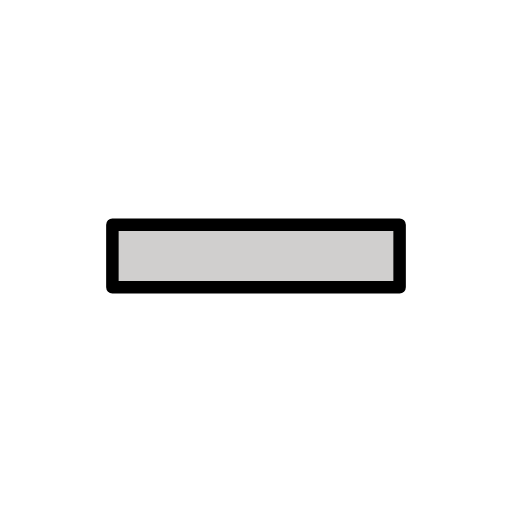
t = 0.00 s
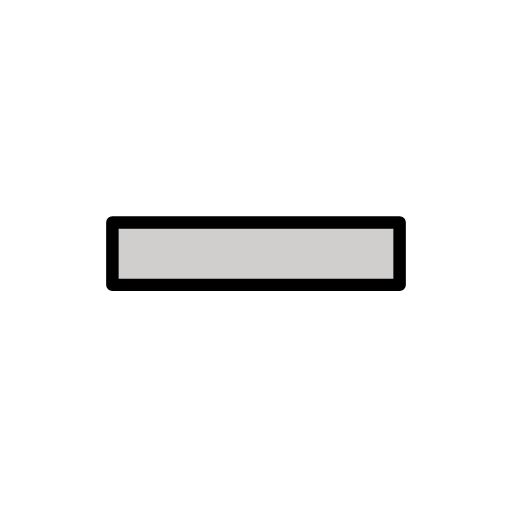
t = 0.48 s
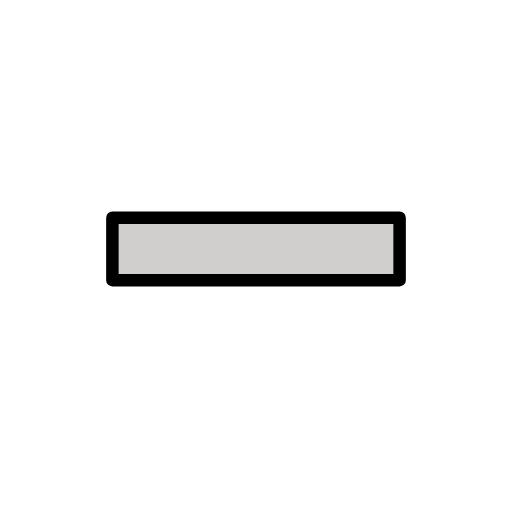
t = 1.43 s
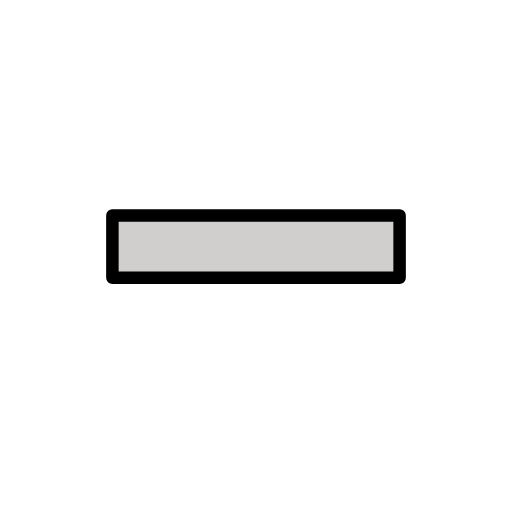
t = 1.90 s
t = 2.38 s: frame unchanged from t = 1.43 s, image omitted
t = 3.33 s: frame unchanged from t = 0.48 s, image omitted

The animated SVG that drew these frames (rendered in a browser with its animation timeline set to each time). Animation: 1 SMIL element (animateTransform=1); one cycle of 3.80 s, repeats indefinitely.

<?xml version='1.0' encoding='utf-8'?>
<svg xmlns="http://www.w3.org/2000/svg" id="emoji" viewBox="-5 -5 82 82" width="200" height="200" role="img">
  <title>OpenMoji: minus</title><g><g id="color">
    <polyline fill="#d0cfce" stroke="none" points="59,41 13,41 13,31 59,31" />
  </g>
  <g id="hair" />
  <g id="skin" />
  <g id="skin-shadow" />
  <g id="line">
    <rect x="13" y="31" width="46" height="10" fill="none" stroke="#000000" stroke-linecap="round" stroke-linejoin="round" stroke-miterlimit="10" stroke-width="2" />
  </g>
<animateTransform attributeName="transform" type="translate" values="0 0;0 -1.5;0 0" dur="3.8s" repeatCount="indefinite" /></g></svg>
